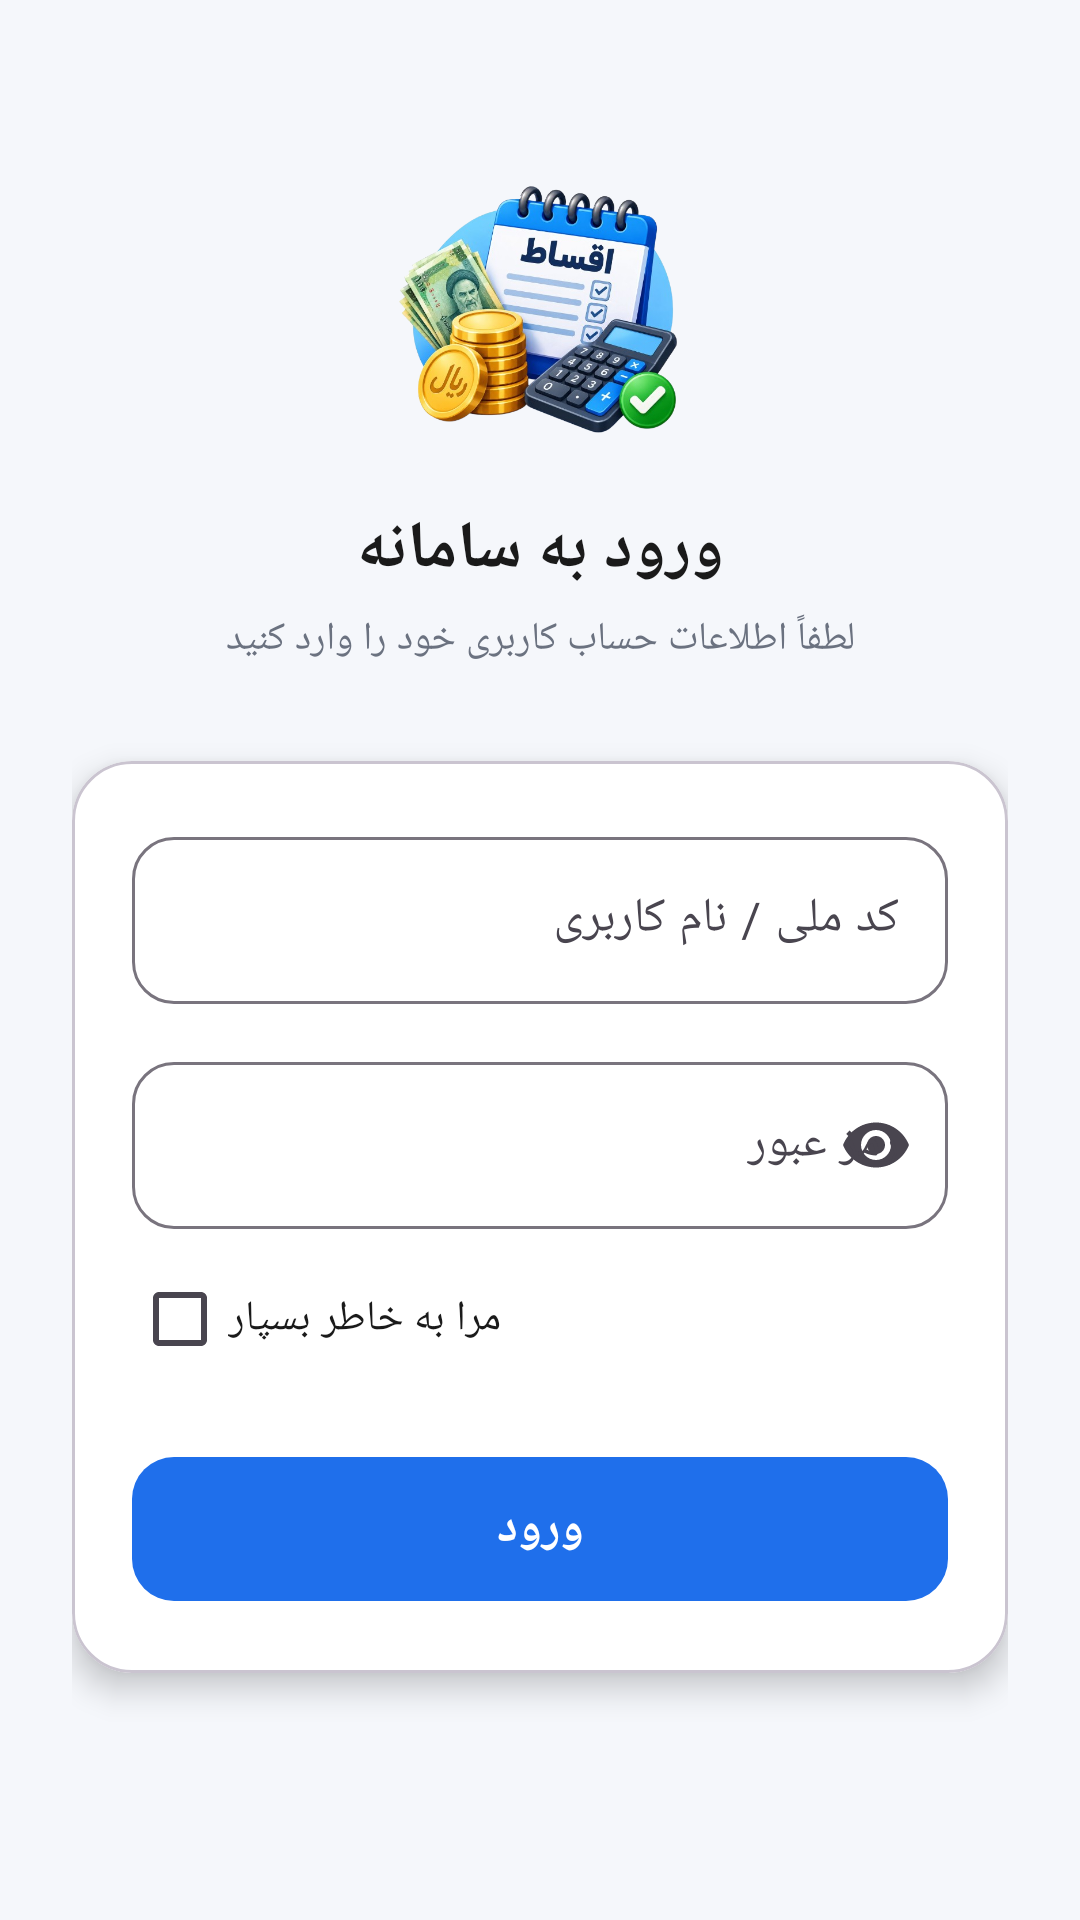

Layout XML and referenced resources for this Android screen:
<!-- AndroidManifest.xml: application theme Theme.Etfk -->
<!-- res/layout/activity_login.xml -->
<?xml version="1.0" encoding="utf-8"?>
<ScrollView xmlns:android="http://schemas.android.com/apk/res/android"
    xmlns:app="http://schemas.android.com/apk/res-auto"
    android:layout_width="match_parent"
    android:layout_height="match_parent"
    android:fillViewport="true"
    android:background="@color/bg">

    <androidx.constraintlayout.widget.ConstraintLayout
        android:layout_width="match_parent"
        android:layout_height="wrap_content"
        android:padding="24dp">

        <ImageView
            android:id="@+id/imgLogo"
            android:layout_width="96dp"
            android:layout_height="96dp"
            android:src="@drawable/logo"
            android:contentDescription="@string/app_name"
            android:layout_marginTop="32dp"
            app:layout_constraintTop_toTopOf="parent"
            app:layout_constraintStart_toStartOf="parent"
            app:layout_constraintEnd_toEndOf="parent"/>

        <TextView
            android:id="@+id/txtTitle"
            android:layout_width="wrap_content"
            android:layout_height="wrap_content"
            android:text="@string/title"
            android:textColor="@color/text"
            android:textSize="22sp"
            android:textStyle="bold"
            android:layout_marginTop="16dp"
            app:layout_constraintTop_toBottomOf="@id/imgLogo"
            app:layout_constraintStart_toStartOf="parent"
            app:layout_constraintEnd_toEndOf="parent"/>

        <TextView
            android:id="@+id/txtSubtitle"
            android:layout_width="wrap_content"
            android:layout_height="wrap_content"
            android:text="@string/subtitle"
            android:textColor="@color/muted"
            android:textSize="13sp"
            android:layout_marginTop="6dp"
            app:layout_constraintTop_toBottomOf="@id/txtTitle"
            app:layout_constraintStart_toStartOf="parent"
            app:layout_constraintEnd_toEndOf="parent"/>

        <com.google.android.material.card.MaterialCardView
            android:id="@+id/cardLogin"
            android:layout_width="0dp"
            android:layout_height="wrap_content"
            android:layout_marginTop="32dp"
            app:cardCornerRadius="20dp"
            app:cardElevation="6dp"
            app:cardBackgroundColor="@android:color/white"
            app:layout_constraintTop_toBottomOf="@id/txtSubtitle"
            app:layout_constraintStart_toStartOf="parent"
            app:layout_constraintEnd_toEndOf="parent">

            <LinearLayout
                android:layout_width="match_parent"
                android:layout_height="wrap_content"
                android:orientation="vertical"
                android:padding="20dp">

                <com.google.android.material.textfield.TextInputLayout
                    android:id="@+id/tilNationalId"
                    style="@style/Widget.Material3.TextInputLayout.OutlinedBox"
                    android:layout_width="match_parent"
                    android:layout_height="wrap_content"
                    android:hint="@string/hint_national_id"
                    app:boxCornerRadiusTopStart="14dp"
                    app:boxCornerRadiusTopEnd="14dp"
                    app:boxCornerRadiusBottomStart="14dp"
                    app:boxCornerRadiusBottomEnd="14dp">

                    <com.google.android.material.textfield.TextInputEditText
                        android:id="@+id/etNationalId"
                        android:layout_width="match_parent"
                        android:layout_height="wrap_content"
                        android:inputType="text"
                        android:maxLines="1"
                        android:textColor="#1A1A1A"
                        android:textColorHint="#9E9E9E"
                        android:textSize="16sp"
                        android:textDirection="rtl"/>
                </com.google.android.material.textfield.TextInputLayout>

                <com.google.android.material.textfield.TextInputLayout
                    android:id="@+id/tilPassword"
                    style="@style/Widget.Material3.TextInputLayout.OutlinedBox"
                    android:layout_width="match_parent"
                    android:layout_height="wrap_content"
                    android:layout_marginTop="14dp"
                    android:hint="@string/hint_password"
                    app:endIconMode="password_toggle"
                    app:boxCornerRadiusTopStart="14dp"
                    app:boxCornerRadiusTopEnd="14dp"
                    app:boxCornerRadiusBottomStart="14dp"
                    app:boxCornerRadiusBottomEnd="14dp">

                    <com.google.android.material.textfield.TextInputEditText
                        android:id="@+id/etPassword"
                        android:layout_width="match_parent"
                        android:layout_height="wrap_content"
                        android:inputType="textPassword"
                        android:maxLines="1"
                        android:textColor="#1A1A1A"
                        android:textColorHint="#9E9E9E"
                        android:textSize="16sp"/>
                </com.google.android.material.textfield.TextInputLayout>

                <CheckBox
                    android:id="@+id/chkRemember"
                    android:layout_width="wrap_content"
                    android:layout_height="wrap_content"
                    android:layout_marginTop="6dp"
                    android:text="مرا به خاطر بسپار"
                    android:textColor="@color/text"
                    android:textSize="14sp"/>

                <TextView
                    android:id="@+id/txtError"
                    android:layout_width="match_parent"
                    android:layout_height="wrap_content"
                    android:layout_marginTop="10dp"
                    android:textColor="@color/error"
                    android:textSize="13sp"
                    android:visibility="gone"/>

                <com.google.android.material.button.MaterialButton
                    android:id="@+id/btnLogin"
                    android:layout_width="match_parent"
                    android:layout_height="56dp"
                    android:layout_marginTop="18dp"
                    android:text="@string/btn_login"
                    android:textSize="16sp"
                    android:textStyle="bold"
                    app:cornerRadius="14dp"
                    app:backgroundTint="@color/brand"/>

                <ProgressBar
                    android:id="@+id/progress"
                    android:layout_width="wrap_content"
                    android:layout_height="wrap_content"
                    android:layout_gravity="center_horizontal"
                    android:layout_marginTop="12dp"
                    android:visibility="gone"/>
            </LinearLayout>
        </com.google.android.material.card.MaterialCardView>

    </androidx.constraintlayout.widget.ConstraintLayout>
</ScrollView>
<!-- resources referenced by this layout -->
<resources>
  <color name="bg">#F5F7FB</color>
  <color name="brand">#1F6FEB</color>
  <color name="error">#D32F2F</color>
  <color name="muted">#6B7280</color>
  <color name="text">#1A1A1A</color>
  <!-- drawable logo: png bitmap (drawable, 391798 bytes) -->
  <string name="app_name">سامانه etfk</string>
  <string name="btn_login">ورود</string>
  <string name="hint_national_id">کد ملی / نام کاربری</string>
  <string name="hint_password">رمز عبور</string>
  <string name="subtitle">لطفاً اطلاعات حساب کاربری خود را وارد کنید</string>
  <string name="title">ورود به سامانه</string>
  <style name="Theme.Etfk" parent="Theme.Material3.DayNight.NoActionBar">
          <item name="colorPrimary">@color/brand</item>
          <item name="colorPrimaryDark">@color/brand_dark</item>
          <item name="android:statusBarColor" tools:targetApi="l">@color/bg</item>
          <item name="android:windowLightStatusBar" tools:targetApi="m">true</item>
          <item name="android:windowBackground">@color/bg</item>
      </style>
  <color name="brand_dark">#0B4FBF</color>
</resources>
